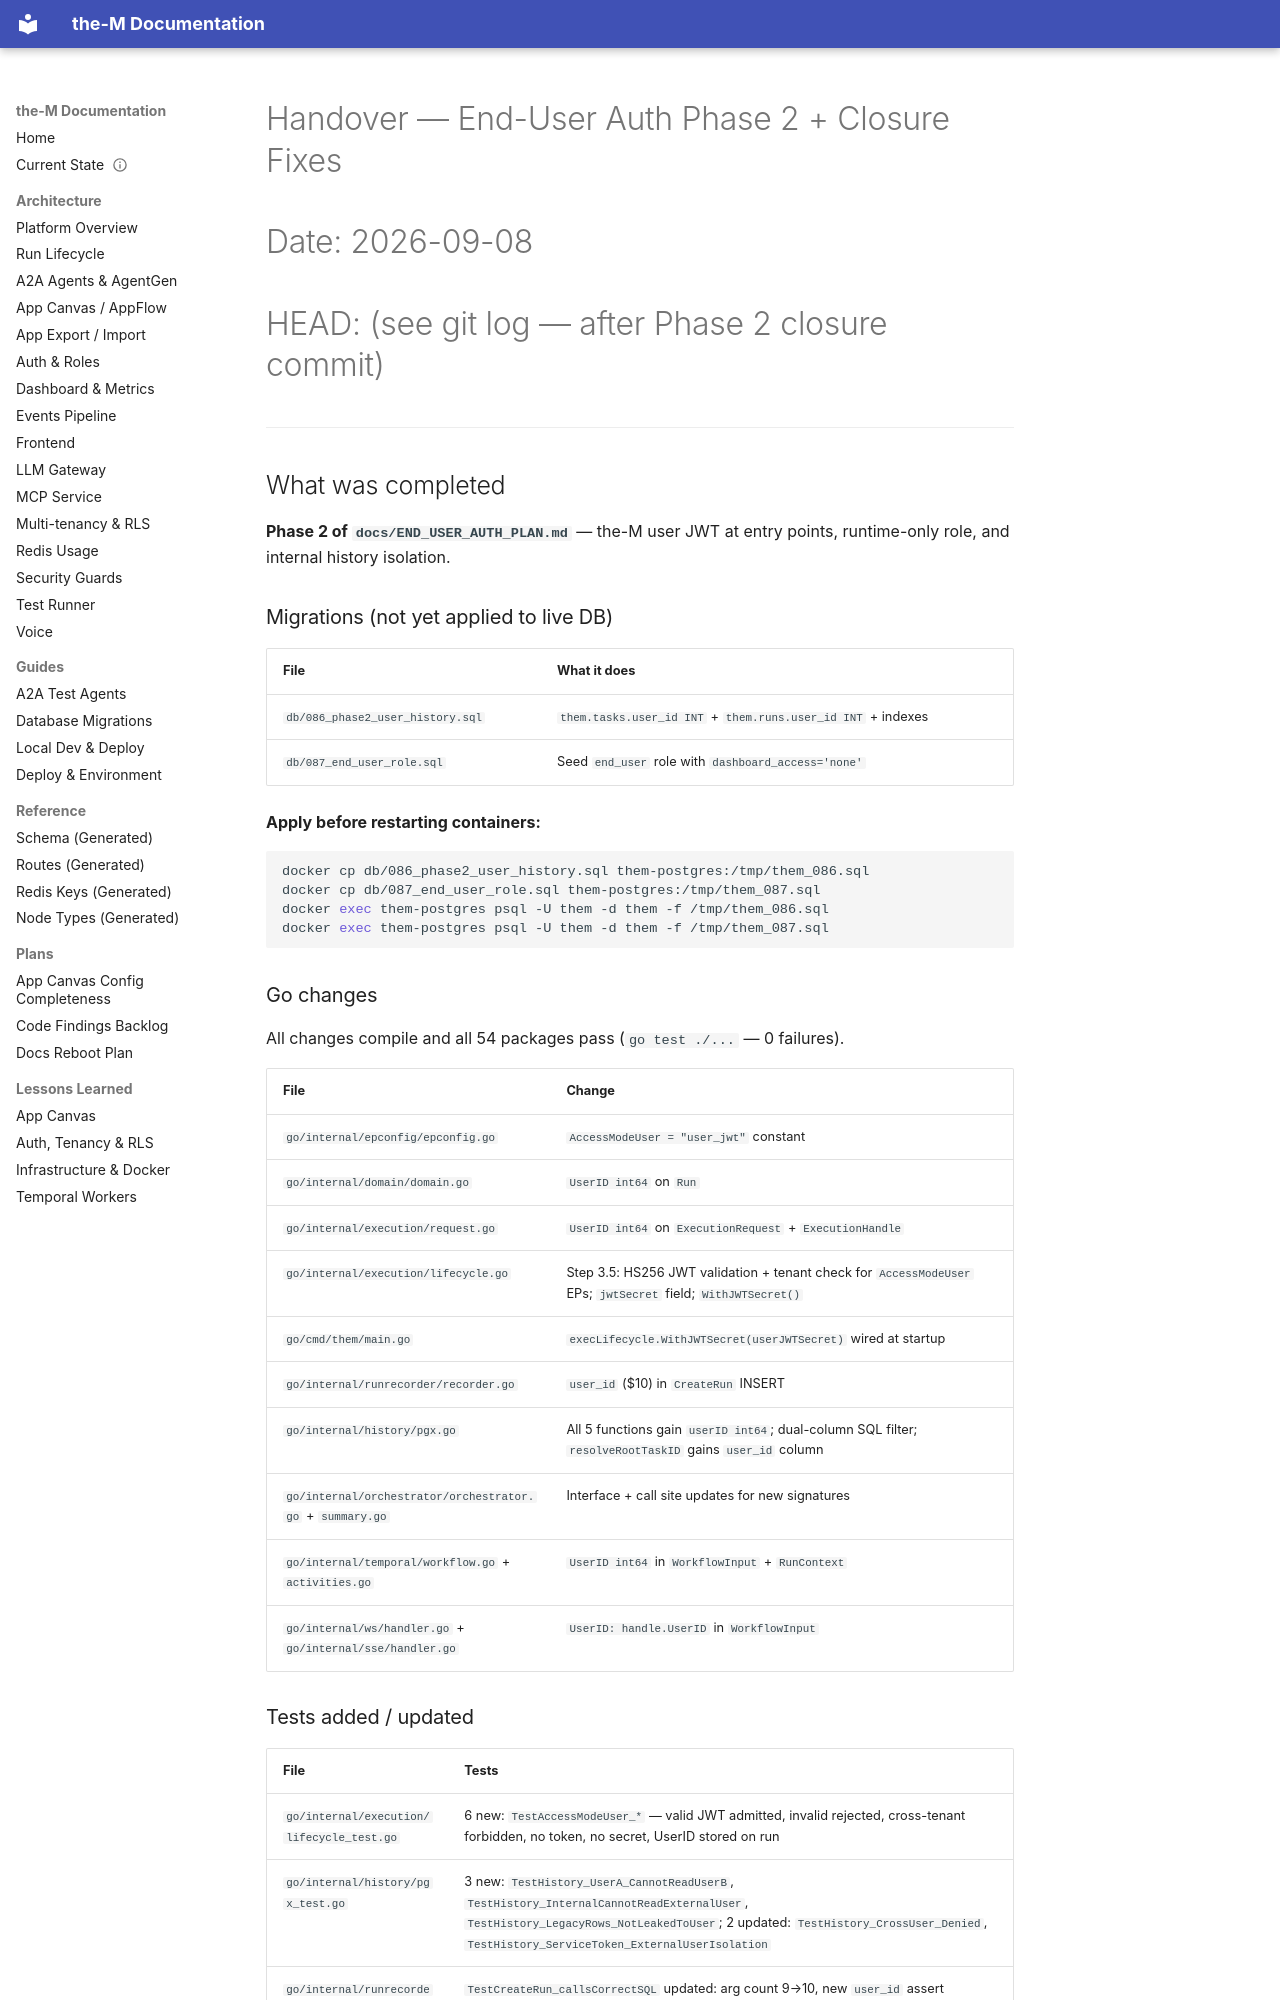

repository: aviciot/theM · page: HANDOVER/index.html · generator: mkdocs

# Handover — End-User Auth Phase 2 + Closure Fixes
# Date: 2026-09-08
# HEAD: (see git log — after Phase 2 closure commit)

---

## What was completed

**Phase 2 of `docs/END_USER_AUTH_PLAN.md`** — the-M user JWT at entry points, runtime-only role, and internal history isolation.

### Migrations (not yet applied to live DB)

| File | What it does |
|---|---|
| `db/086_phase2_user_history.sql` | `them.tasks.user_id INT` + `them.runs.user_id INT` + indexes |
| `db/087_end_user_role.sql` | Seed `end_user` role with `dashboard_access='none'` |

**Apply before restarting containers:**
```bash
docker cp db/086_phase2_user_history.sql them-postgres:/tmp/them_086.sql
docker cp db/087_end_user_role.sql them-postgres:/tmp/them_087.sql
docker exec them-postgres psql -U them -d them -f /tmp/them_086.sql
docker exec them-postgres psql -U them -d them -f /tmp/them_087.sql
```

### Go changes

All changes compile and all 54 packages pass (`go test ./...` — 0 failures).

| File | Change |
|---|---|
| `go/internal/epconfig/epconfig.go` | `AccessModeUser = "user_jwt"` constant |
| `go/internal/domain/domain.go` | `UserID int64` on `Run` |
| `go/internal/execution/request.go` | `UserID int64` on `ExecutionRequest` + `ExecutionHandle` |
| `go/internal/execution/lifecycle.go` | Step 3.5: HS256 JWT validation + tenant check for `AccessModeUser` EPs; `jwtSecret` field; `WithJWTSecret()` |
| `go/cmd/them/main.go` | `execLifecycle.WithJWTSecret(userJWTSecret)` wired at startup |
| `go/internal/runrecorder/recorder.go` | `user_id` ($10) in `CreateRun` INSERT |
| `go/internal/history/pgx.go` | All 5 functions gain `userID int64`; dual-column SQL filter; `resolveRootTaskID` gains `user_id` column |
| `go/internal/orchestrator/orchestrator.go` + `summary.go` | Interface + call site updates for new signatures |
| `go/internal/temporal/workflow.go` + `activities.go` | `UserID int64` in `WorkflowInput` + `RunContext` |
| `go/internal/ws/handler.go` + `go/internal/sse/handler.go` | `UserID: handle.UserID` in `WorkflowInput` |

### Tests added / updated

| File | Tests |
|---|---|
| `go/internal/execution/lifecycle_test.go` | 6 new: `TestAccessModeUser_*` — valid JWT admitted, invalid rejected, cross-tenant forbidden, no token, no secret, UserID stored on run |
| `go/internal/history/pgx_test.go` | 3 new: `TestHistory_UserA_CannotReadUserB`, `TestHistory_InternalCannotReadExternalUser`, `TestHistory_LegacyRows_NotLeakedToUser`; 2 updated: `TestHistory_CrossUser_Denied`, `TestHistory_ServiceToken_ExternalUserIsolation` |
| `go/internal/runrecorder/recorder_test.go` | `TestCreateRun_callsCorrectSQL` updated: arg count 9→10, new `user_id` assert |
| `go/internal/orchestrator/orchestrator_test.go` | `fakeHistoryLoader.LoadHistory` + `fakeCheckpointWriter.WriteMessage` signatures updated |

### Docs updated

- `docs/SCHEMA.md`: `them.runs.user_id` + `them.tasks.user_id` descriptions updated; migrations 086+087 added to migration table
- `docs/END_USER_AUTH_PLAN.md`: gap table updated (Phase 2 rows all ✅); Phase 2 section marked COMPLETE; `AccessModeUser` authorization rule documented
- `docs/CURRENT.md`: Phase 2 completion section added; next-task options updated
- `go/TEST_INDEX.md`: S1-35 (lifecycle) + S1-46 (history) test tables updated with new tests

---
